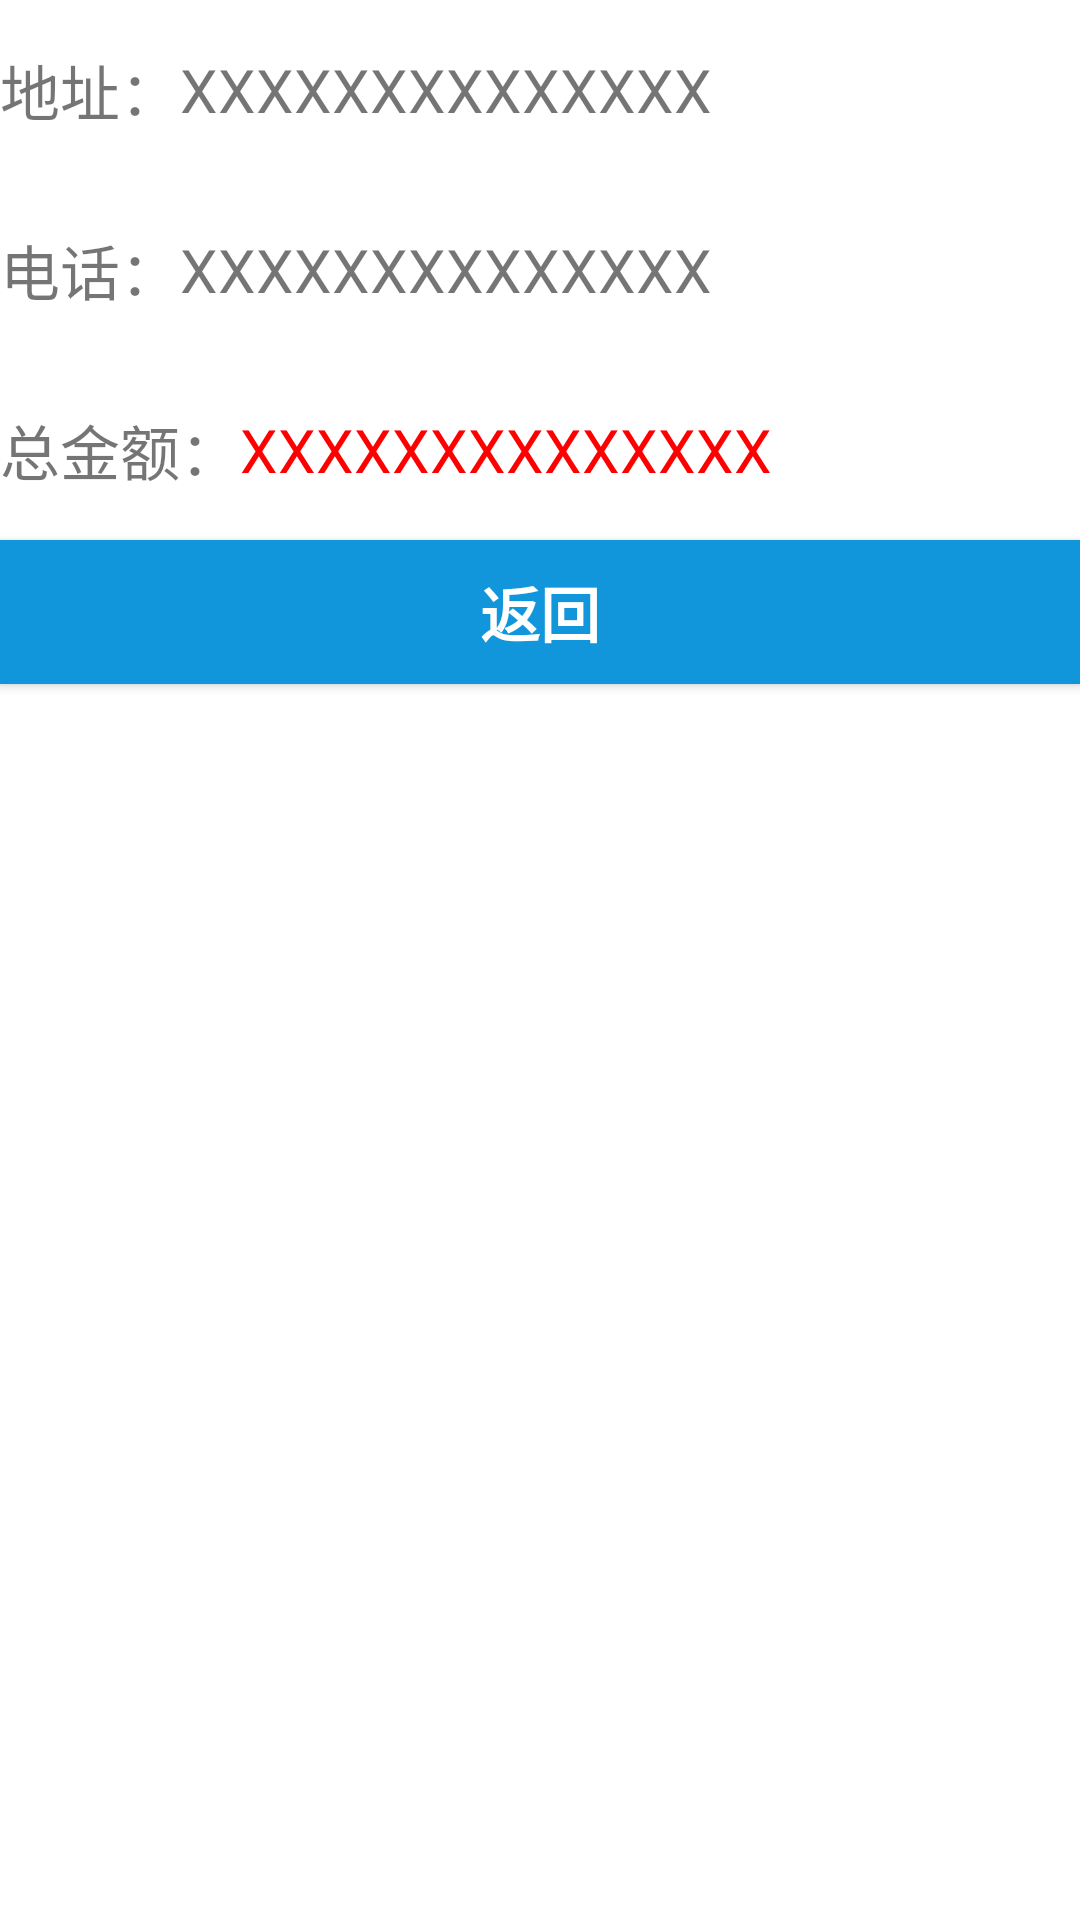

Produce the Android XML layout that renders to this screen, including the resource entries it uses.
<!-- AndroidManifest.xml: application theme AppTheme -->
<!-- res/layout/activity_order.xml -->
<?xml version="1.0" encoding="utf-8"?>
<LinearLayout
        xmlns:android="http://schemas.android.com/apk/res/android"
        xmlns:tools="http://schemas.android.com/tools"
        android:layout_width="match_parent"
        android:layout_height="match_parent"
        android:layout_marginLeft="10dp"
        android:layout_marginRight="10dp"
        android:orientation="vertical"
        tools:context=".activity.OrderActivity">

    <LinearLayout
            android:orientation="horizontal"
            android:layout_width="match_parent"
            android:layout_height="60dp">
        <TextView
                android:layout_width="wrap_content"
                android:layout_height="match_parent"
                android:text="地址："
                android:gravity="center"
                android:textSize="20sp"/>
        <TextView
                android:layout_width="wrap_content"
                android:layout_height="match_parent"
                android:id="@+id/order_text_address"
                android:text="XXXXXXXXXXXXXX"
                android:gravity="center"
                android:textSize="20sp"/>
    </LinearLayout>
    <LinearLayout
            android:orientation="horizontal"
            android:layout_width="match_parent"
            android:layout_height="60dp">
        <TextView
                android:layout_width="wrap_content"
                android:layout_height="match_parent"
                android:text="电话："
                android:gravity="center"
                android:textSize="20sp"/>
        <TextView
                android:layout_width="wrap_content"
                android:layout_height="match_parent"
                android:id="@+id/order_text_phone"
                android:text="XXXXXXXXXXXXXX"
                android:gravity="center"
                android:textSize="20sp"/>
    </LinearLayout>
    <androidx.recyclerview.widget.RecyclerView
            android:id="@+id/order_recycle_view"
            android:layout_width="match_parent"
            android:layout_height="wrap_content">
    </androidx.recyclerview.widget.RecyclerView>
    <LinearLayout
            android:orientation="horizontal"
            android:layout_width="match_parent"
            android:layout_height="60dp">
        <TextView
                android:layout_width="wrap_content"
                android:layout_height="match_parent"
                android:text="总金额："
                android:gravity="center"
                android:textSize="20sp"/>
        <TextView
                android:layout_width="wrap_content"
                android:layout_height="match_parent"
                android:id="@+id/order_text_price"
                android:text="XXXXXXXXXXXXXX"
                android:textColor="#ff0000"
                android:gravity="center"
                android:textSize="20sp"/>
    </LinearLayout>
    <Button
            android:layout_width="match_parent"
            android:layout_height="wrap_content"
            android:text="返回"
            android:background="@color/maincolor"
            android:textSize="20sp"
            android:textColor="#ffffff"
            android:textStyle="bold"
            android:id="@+id/order_btn_cancel"/>
</LinearLayout>
<!-- resources referenced by this layout -->
<resources>
  <color name="maincolor">#1296db</color>
  <style name="AppTheme" parent="Theme.AppCompat.Light.DarkActionBar">
          <item name="android:windowBackground">@android:color/white</item>
          
          <item name="colorPrimary">@color/colorPrimary</item>
          <item name="colorPrimaryDark">@color/colorPrimaryDark</item>
          <item name="colorAccent">@color/colorAccent</item>
      </style>
  <color name="colorPrimary">#1C86EE</color>
  <color name="colorPrimaryDark">#1C86EE</color>
  <color name="colorAccent">#1C86EE</color>
</resources>
